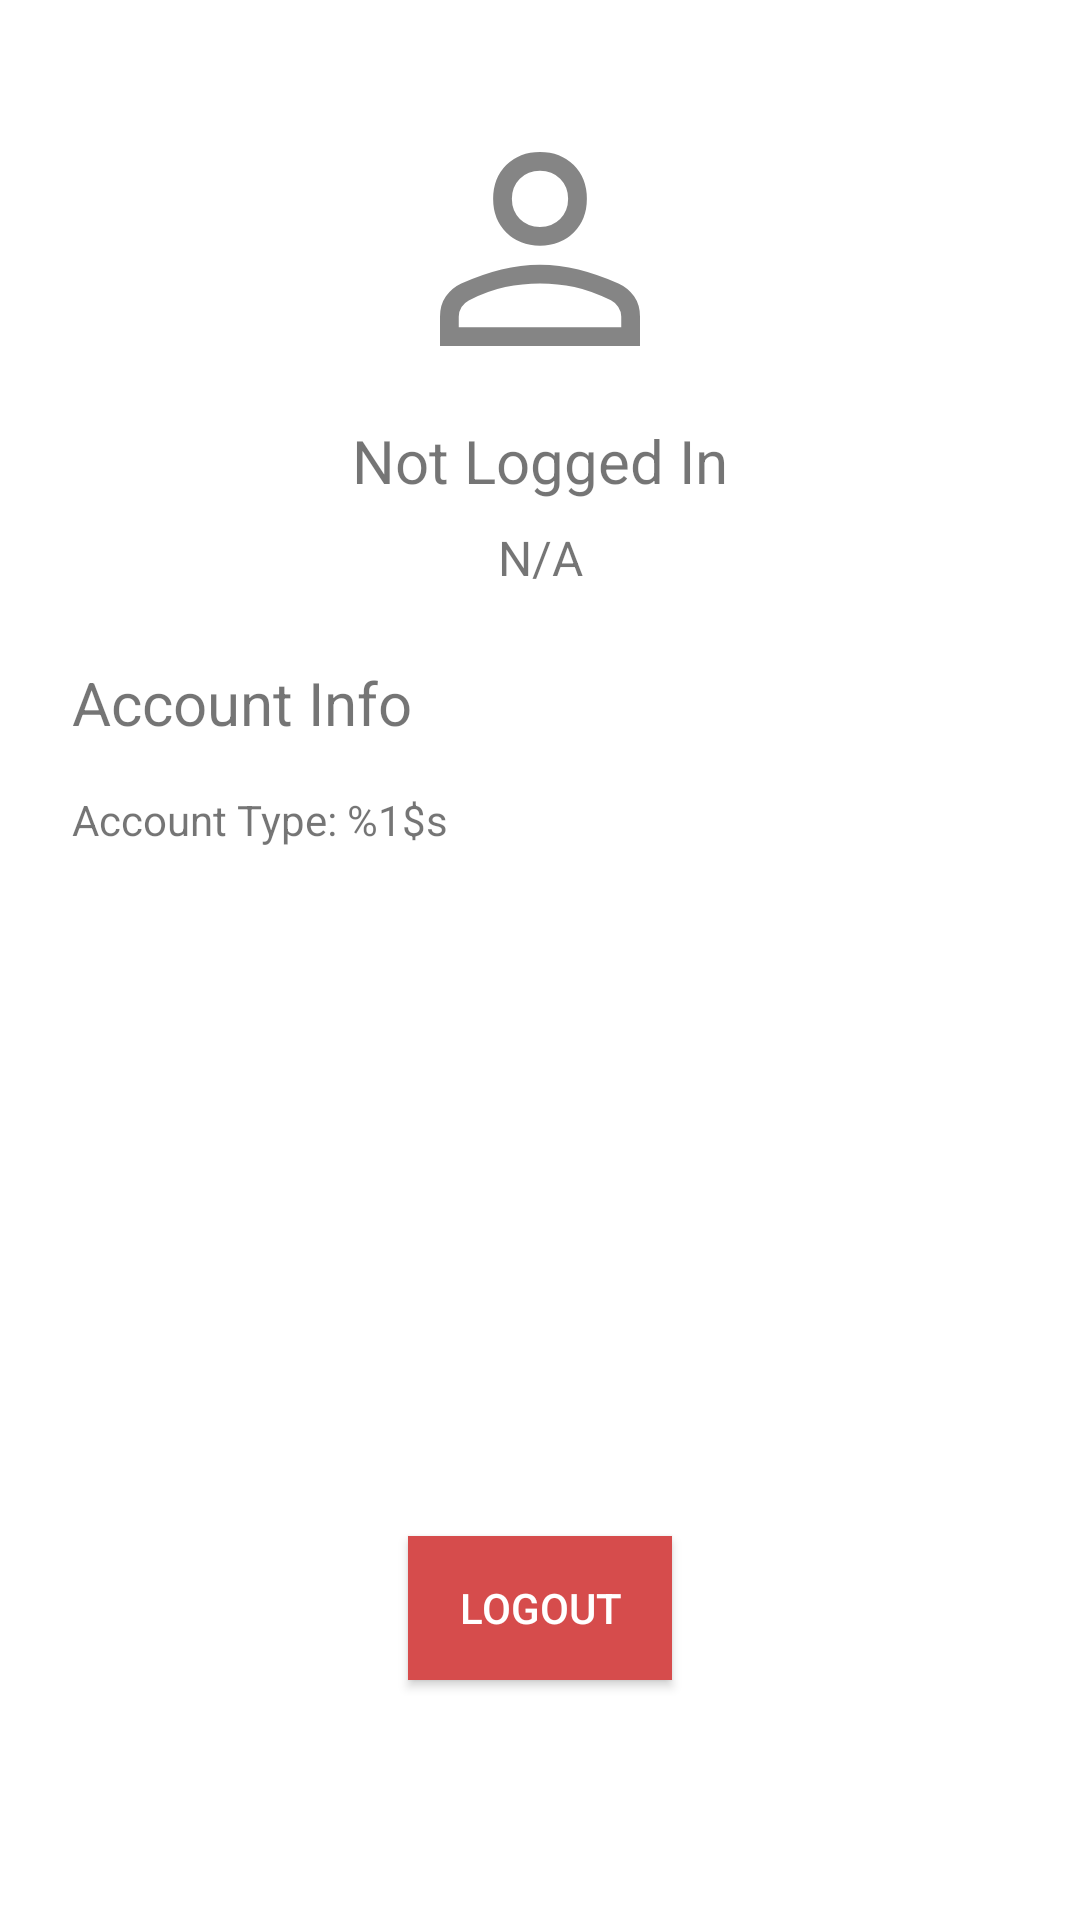

Android layout source for this screen:
<!-- AndroidManifest.xml: application theme Theme.AndroidProject -->
<!-- res/layout/fragment_account.xml -->
<?xml version="1.0" encoding="utf-8"?>
<androidx.constraintlayout.widget.ConstraintLayout xmlns:android="http://schemas.android.com/apk/res/android"
    xmlns:app="http://schemas.android.com/apk/res-auto"
    xmlns:tools="http://schemas.android.com/tools"
    android:layout_width="match_parent"
    android:layout_height="match_parent"
    tools:context=".AccountFragment"
    android:type="linear"
    >

    <TextView
        android:id="@+id/name_view"
        android:layout_width="wrap_content"
        android:layout_height="wrap_content"
        android:layout_marginTop="8dp"
        android:text="@string/not_logged_in"
        android:textSize="20sp"
        app:layout_constraintEnd_toEndOf="parent"
        app:layout_constraintStart_toStartOf="parent"
        app:layout_constraintTop_toBottomOf="@+id/imageView" />

    <TextView
        android:id="@+id/email_view"
        android:layout_width="wrap_content"
        android:layout_height="wrap_content"
        android:layout_marginTop="8dp"
        android:text="@string/na"
        android:textSize="16sp"
        app:layout_constraintEnd_toEndOf="parent"
        app:layout_constraintStart_toStartOf="parent"
        app:layout_constraintTop_toBottomOf="@+id/name_view" />

    <com.google.android.material.imageview.ShapeableImageView
        android:id="@+id/imageView"
        android:layout_width="100dp"
        android:layout_height="100dp"
        android:layout_marginTop="32dp"
        android:src="@drawable/account_icon"
        app:layout_constraintEnd_toEndOf="parent"
        app:layout_constraintStart_toStartOf="parent"
        app:layout_constraintTop_toTopOf="parent"
        app:shapeAppearanceOverlay="@style/ShapeAppearance.Material3.Corner.Full" />
    

    <TextView
        android:id="@+id/account_info_view"
        android:layout_width="wrap_content"
        android:layout_height="wrap_content"
        android:layout_marginStart="24dp"
        android:layout_marginTop="24dp"
        android:text="@string/account_info"
        android:textSize="20sp"
        app:layout_constraintStart_toStartOf="parent"
        app:layout_constraintTop_toBottomOf="@+id/email_view" />

    <TextView
        android:id="@+id/account_type_view"
        android:layout_width="wrap_content"
        android:layout_height="wrap_content"
        android:layout_marginStart="24dp"
        android:layout_marginTop="16dp"
        android:text="@string/account_type"
        app:layout_constraintStart_toStartOf="parent"
        app:layout_constraintTop_toBottomOf="@+id/account_info_view" />

    <androidx.appcompat.widget.AppCompatButton
        android:id="@+id/logout_button"
        android:layout_width="wrap_content"
        android:layout_height="wrap_content"
        android:layout_marginBottom="80dp"
        android:background="#D64C4C"
        android:text="@string/logout"
        android:textColor="@color/white"
        app:layout_constraintBottom_toBottomOf="parent"
        app:layout_constraintEnd_toEndOf="parent"
        app:layout_constraintStart_toStartOf="parent" />

</androidx.constraintlayout.widget.ConstraintLayout>
<!-- resources referenced by this layout -->
<resources>
  <color name="white">#FFFFFFFF</color>
  <!-- drawable account_icon (drawable-anydpi) -->
  <vector xmlns:android="http://schemas.android.com/apk/res/android"
      android:width="24dp"
      android:height="24dp"
      android:viewportWidth="24"
      android:viewportHeight="24"
      android:tint="#333333"
      android:alpha="0.6">
    <group android:scaleX="0.5"
        android:scaleY="0.5">
      <path
          android:fillColor="#FF000000"
          android:pathData="M24,23.95q-3.3,0 -5.4,-2.1 -2.1,-2.1 -2.1,-5.4 0,-3.3 2.1,-5.4 2.1,-2.1 5.4,-2.1 3.3,0 5.4,2.1 2.1,2.1 2.1,5.4 0,3.3 -2.1,5.4 -2.1,2.1 -5.4,2.1ZM8,40v-4.7q0,-1.9 0.95,-3.25T11.4,30q3.35,-1.5 6.425,-2.25Q20.9,27 24,27q3.1,0 6.15,0.775 3.05,0.775 6.4,2.225 1.55,0.7 2.5,2.05 0.95,1.35 0.95,3.25L40,40ZM11,37h26v-1.7q0,-0.8 -0.475,-1.525 -0.475,-0.725 -1.175,-1.075 -3.2,-1.55 -5.85,-2.125Q26.85,30 24,30t-5.55,0.575q-2.7,0.575 -5.85,2.125 -0.7,0.35 -1.15,1.075Q11,34.5 11,35.3ZM24,20.95q1.95,0 3.225,-1.275Q28.5,18.4 28.5,16.45q0,-1.95 -1.275,-3.225Q25.95,11.95 24,11.95q-1.95,0 -3.225,1.275Q19.5,14.5 19.5,16.45q0,1.95 1.275,3.225Q22.05,20.95 24,20.95ZM24,16.45ZM24,37Z"/>
    </group>
  </vector>
  <string name="account_info">Account Info</string>
  <string name="account_type">Account Type: %1$s</string>
  <string name="logout">LOGOUT</string>
  <string name="na">N/A</string>
  <string name="not_logged_in">Not Logged In</string>
  <style name="Theme.AndroidProject" parent="Theme.MaterialComponents.DayNight.DarkActionBar">
          
          <item name="colorPrimary">#00BCD4</item>
          <item name="colorPrimaryVariant">#0096a7</item>
          <item name="colorOnPrimary">@color/white</item>
  
  
  
          
          <item name="colorSecondary">@color/teal_200</item>
          <item name="colorSecondaryVariant">@color/teal_700</item>
          <item name="colorOnSecondary">@color/black</item>
          
          <item name="android:statusBarColor">?attr/colorPrimaryVariant</item>
          <item name="android:windowAnimationStyle">@style/EndgameDialog</item>
          
      </style>
  <color name="teal_200">#FF03DAC5</color>
  <color name="teal_700">#FF018786</color>
  <color name="black">#FF000000</color>
  <style name="EndgameDialog" parent="Theme.AndroidProject">
          <item name="android:windowBackground">#BF000000</item>
          <item name="windowMinWidthMajor">0dp</item>
          <item name="windowMinWidthMinor">0dp</item>
      </style>
</resources>
